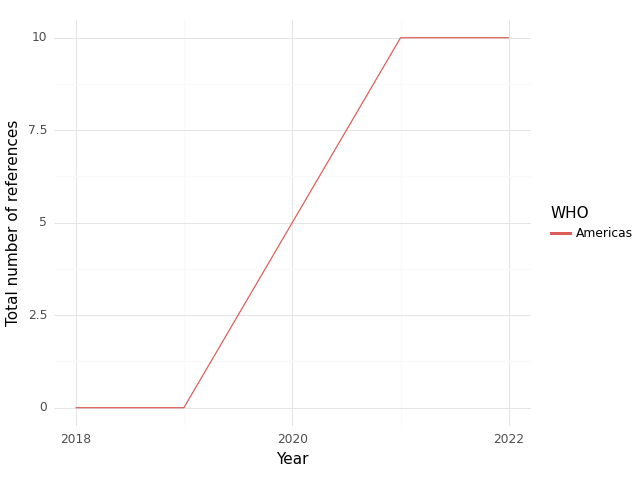

Source data for this figure (header and first rows):
, WHO, Year, intersection, climate, health, sum, Sector
0, Americas, 2018, 0.0, 0.0, 0.0, 0.0, medical equipment and services; health c…
1, Americas, 2019, 0.0, 0.0, 0.0, 0.0, medical equipment and services; health c…
2, Americas, 2021, 10.0, 10.0, 30.0, 50.0, medical equipment and services; health c…
3, Americas, 2022, 10.0, 10.0, 31.0, 51.0, medical equipment and services; health c…
